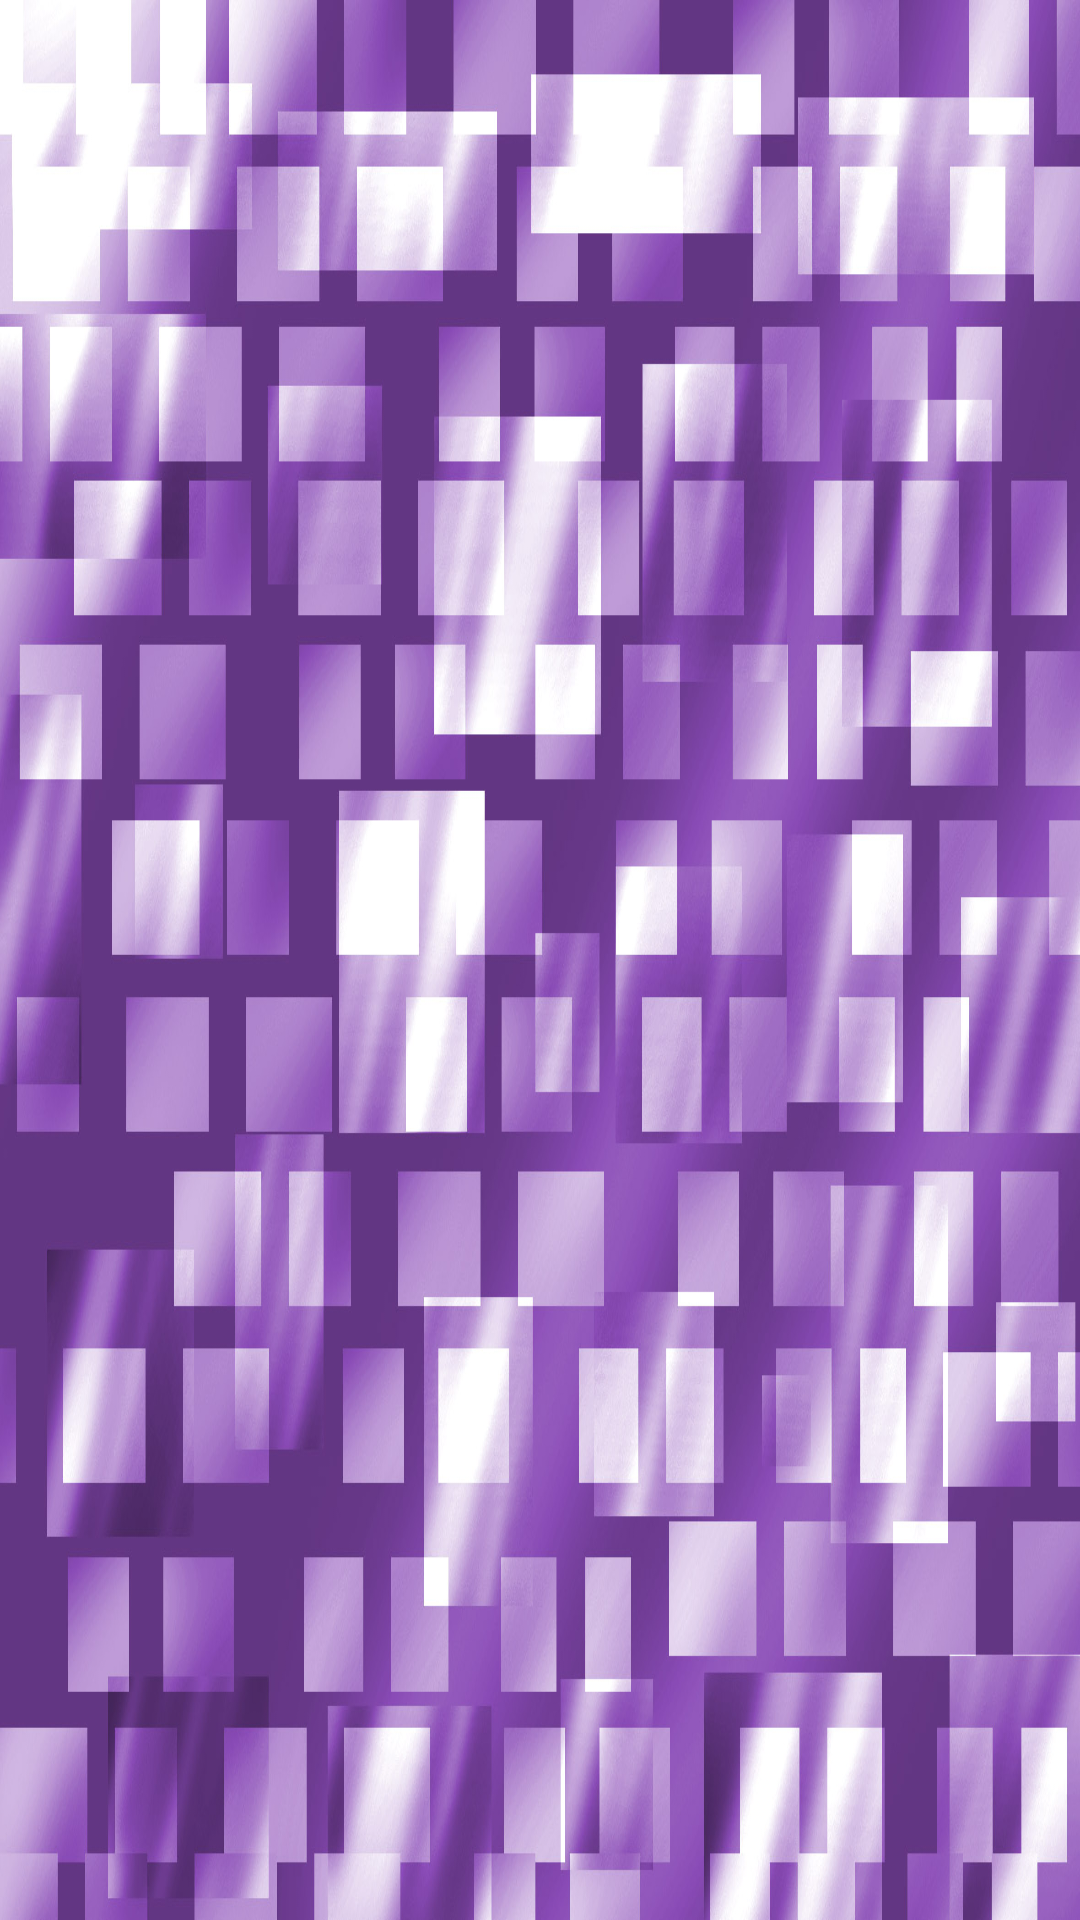

This screen was rendered from an Android layout file. Write that file and the resources it references.
<!-- AndroidManifest.xml: application theme AppTheme -->
<!-- res/layout/activity_main.xml -->
<?xml version="1.0" encoding="utf-8"?>
<android.support.constraint.ConstraintLayout xmlns:android="http://schemas.android.com/apk/res/android"
    xmlns:app="http://schemas.android.com/apk/res-auto"
    xmlns:tools="http://schemas.android.com/tools"
    android:layout_width="match_parent"
    android:layout_height="match_parent"
    android:background="@drawable/logo2"
    tools:context=".view.MainActivity">

    <FrameLayout
        android:id="@+id/container_layout"
        android:layout_width="match_parent"
        android:layout_height="match_parent"
        app:layout_constraintBaseline_toBaselineOf="parent"
        app:layout_constraintLeft_toLeftOf="parent"
        app:layout_constraintRight_toRightOf="parent"
        app:layout_constraintTop_toTopOf="parent">

        <ImageView
            android:id="@+id/logo"
            android:layout_width="wrap_content"
            android:layout_height="wrap_content"
            android:layout_gravity="center"
            app:srcCompat="@drawable/logo"
            tools:srcCompat="@tools:sample/avatars" />
    </FrameLayout>

</android.support.constraint.ConstraintLayout>
<!-- resources referenced by this layout -->
<resources>
  <!-- drawable logo: png bitmap (drawable, 105998 bytes) -->
  <!-- drawable logo2: jpg bitmap (drawable, 372865 bytes) -->
  <style name="AppTheme" parent="Theme.AppCompat.Light.DarkActionBar">
          
          <item name="colorPrimary">@color/colorPrimary</item>
          <item name="colorPrimaryDark">@color/colorPrimaryDark</item>
          <item name="colorAccent">@color/colorAccent</item>
      </style>
  <color name="colorPrimary">#008577</color>
  <color name="colorPrimaryDark">#00574B</color>
  <color name="colorAccent">#D81B60</color>
</resources>
